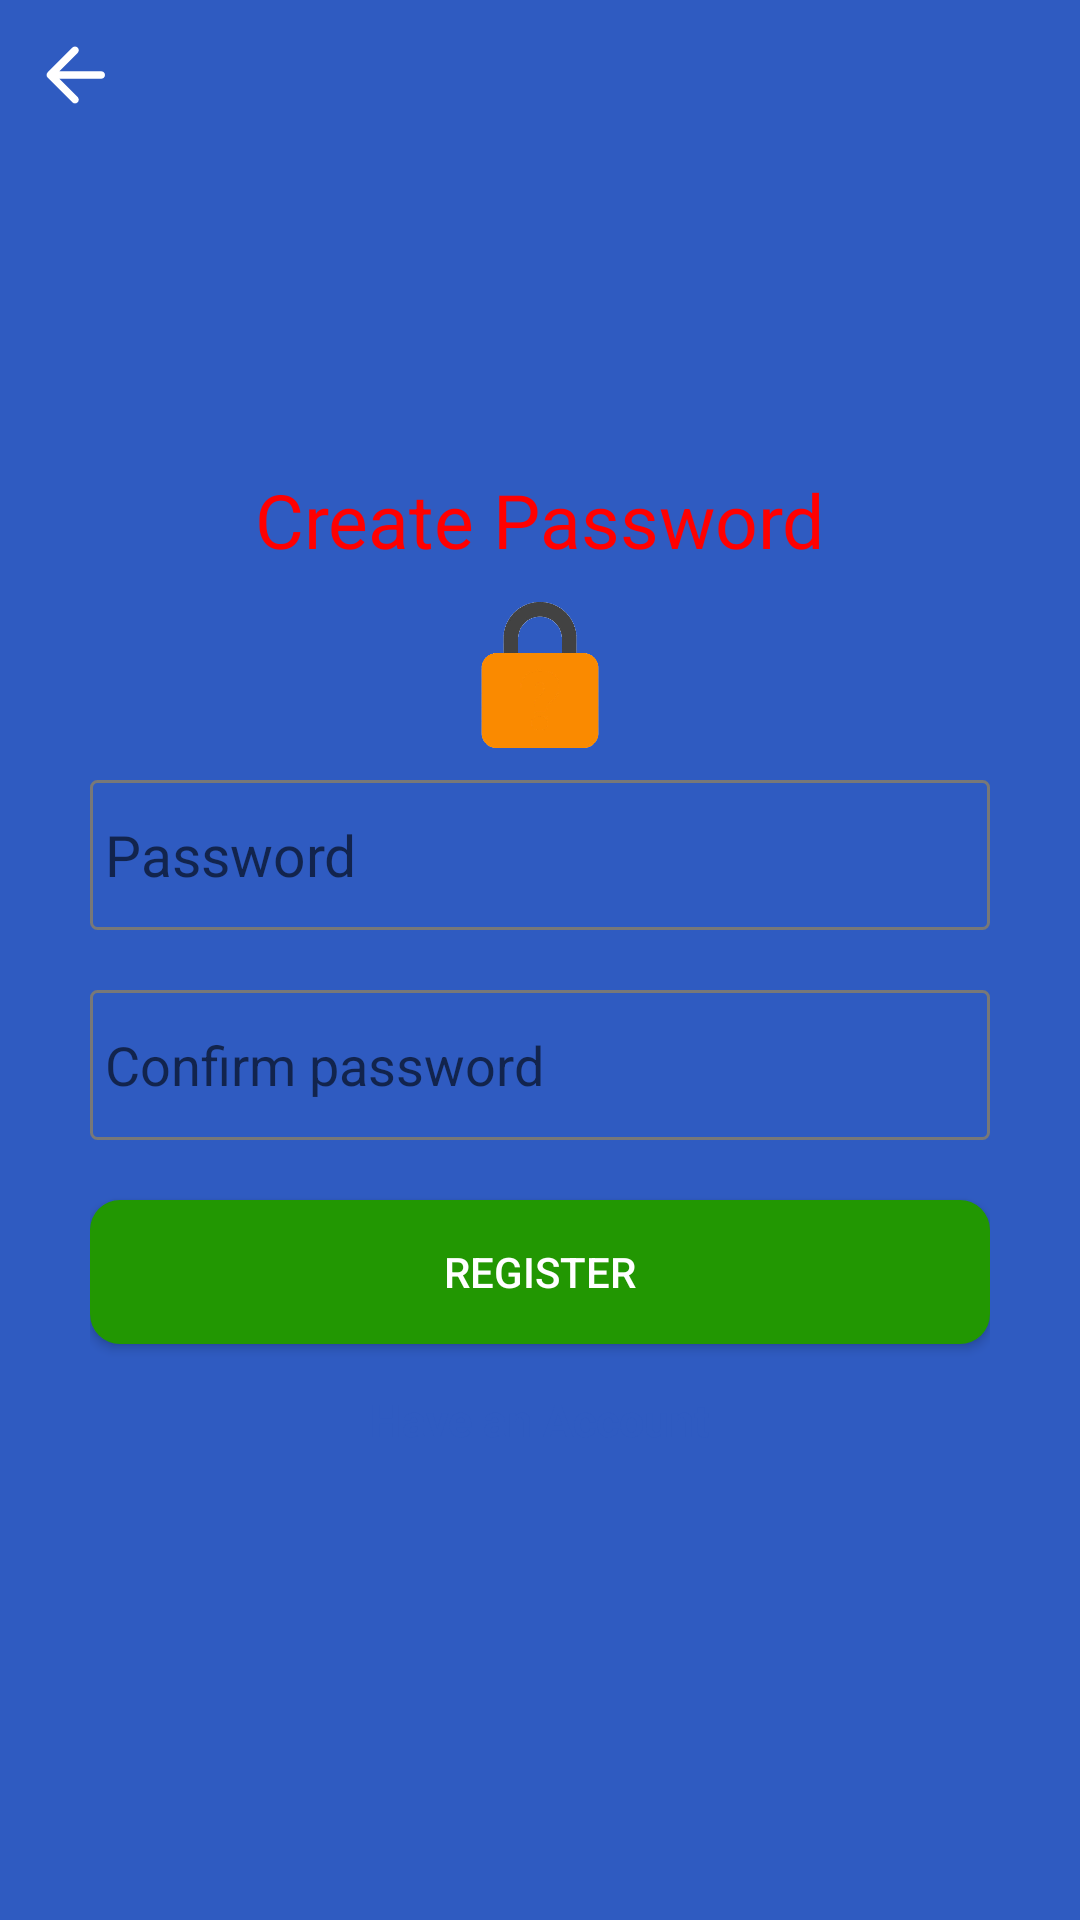

Produce the Android XML layout that renders to this screen, including the resource entries it uses.
<!-- AndroidManifest.xml: application theme Theme.Home_Doctor -->
<!-- res/layout/register_page_cont_security.xml -->
<?xml version="1.0" encoding="utf-8"?>
<RelativeLayout xmlns:android="http://schemas.android.com/apk/res/android"
    xmlns:app="http://schemas.android.com/apk/res-auto"
    xmlns:tools="http://schemas.android.com/tools"
    android:layout_width="match_parent"
    android:layout_height="match_parent"
    android:orientation="vertical"
    android:background="@color/blue"
    tools:context=".Accounts_Related.RegisterPage_Cont">


    <ImageView
        android:id="@+id/back_toolbarRC"
        android:layout_width="wrap_content"
        android:layout_height="wrap_content"
        android:layout_alignParentLeft="true"
        android:layout_alignParentTop="true"
        android:layout_marginBottom="10dp"
        android:background="?actionBarItemBackground"
        android:clickable="true"
        android:padding="10dp"
        android:src="@drawable/ic_round_arrow_back_24_white" />

    <LinearLayout
        android:id="@+id/registerCont_ContentPane"
        android:layout_width="wrap_content"
        android:layout_height="wrap_content"
        android:layout_centerInParent="true"
        android:background="@drawable/rounded_rectagle_home_toolbar"
        android:gravity="center_horizontal"
        android:orientation="vertical"
        android:padding="20dp">

        <TextView
            android:layout_width="wrap_content"
            android:layout_height="wrap_content"
            android:layout_marginTop="5dp"
            android:text="Create Password"
            android:textColor="@color/red"
            android:textSize="@dimen/default_title_size" />

        <ImageView
            android:layout_width="50dp"
            android:layout_height="50dp"
            android:layout_marginTop="10dp"
            android:src="@drawable/password_icon" />


        <EditText
            android:id="@+id/passwordText"
            android:layout_width="300dp"
            android:layout_height="50dp"
            android:layout_marginTop="10dp"
            android:background="@drawable/account_edittext_backgroud"
            android:inputType="textPassword"
            android:hint="Password"
            android:textSize="@dimen/default_text_size"
            android:textColor="@color/black" />

        <EditText
            android:id="@+id/confimPasswordText"
            android:layout_width="300dp"
            android:layout_height="50dp"
            android:layout_marginTop="20dp"
            android:hint="Confirm password"
            android:background="@drawable/account_edittext_backgroud"
            android:inputType="textPassword"
            android:textColor="@color/black" />

        <Button
            android:id="@+id/createAccBut"
            android:layout_width="match_parent"
            android:layout_height="wrap_content"
            android:layout_marginTop="20dp"
            android:background="@drawable/button_selector_green"
            android:text="Register"
            android:textColor="@color/white" />

        <TextView
            android:id="@+id/gotoLoginPage"
            android:layout_width="wrap_content"
            android:layout_height="wrap_content"
            android:layout_marginTop="10dp"
            android:padding="5dp"
            android:text="Have an Account"
            android:textColor="@color/blue"
            android:textSize="@dimen/button_text_size"
            android:textStyle="bold" />

    </LinearLayout>

</RelativeLayout>
<!-- resources referenced by this layout -->
<resources>
  <color name="black">#FF000000</color>
  <color name="blue">#2F5BC1</color>
  <color name="red">#FF0000</color>
  <color name="white">#FFFFFFFF</color>
  <dimen name="button_text_size">15sp</dimen>
  <dimen name="default_text_size">19sp</dimen>
  <dimen name="default_title_size">25sp</dimen>
  <!-- drawable account_edittext_backgroud (drawable) -->
  <?xml version="1.0" encoding="utf-8"?>
  <shape xmlns:android="http://schemas.android.com/apk/res/android"
      android:shape="rectangle">
      <corners android:radius="2dp" />
      <padding android:left="5dp" />
      <stroke
          android:width="1dp"
          android:color="@color/custom_hint_color" />
  </shape>
  <!-- drawable button_selector_green (drawable) -->
  <?xml version="1.0" encoding="utf-8"?>
  <selector xmlns:android="http://schemas.android.com/apk/res/android">
      <item android:state_enabled="true">
          <shape>
              <solid android:color="@color/green" />
              <corners android:radius="10dp" />
              <padding android:left="10dp" android:right="10dp" />
          </shape>
      </item>
      <item android:state_enabled="false">
          <shape>
              <solid android:color="#A8A5A5A5" />
              <corners android:radius="10dp" />
              <padding android:left="10dp" android:right="10dp" />
          </shape>
      </item>
  </selector>
  <!-- drawable ic_round_arrow_back_24_white (drawable) -->
  <vector xmlns:android="http://schemas.android.com/apk/res/android"
      android:width="30dp"
      android:height="30dp"
      android:viewportWidth="24"
      android:viewportHeight="24">
    <path
        android:fillColor="@color/white"
        android:pathData="M19,11H7.83l4.88,-4.88c0.39,-0.39 0.39,-1.03 0,-1.42 -0.39,-0.39 -1.02,-0.39 -1.41,0l-6.59,6.59c-0.39,0.39 -0.39,1.02 0,1.41l6.59,6.59c0.39,0.39 1.02,0.39 1.41,0 0.39,-0.39 0.39,-1.02 0,-1.41L7.83,13H19c0.55,0 1,-0.45 1,-1s-0.45,-1 -1,-1z"/>
  </vector>
  <!-- drawable password_icon: png bitmap (drawable, 25515 bytes) -->
  <style name="Theme.Home_Doctor" parent="Theme.AppCompat.Light.NoActionBar">
          
          <item name="colorPrimary">@color/blue</item>
          <item name="colorPrimaryVariant">@color/purple_700</item>
          <item name="colorOnPrimary">@color/red</item>
          
          <item name="colorSecondary">@color/my_blue</item>
          <item name="colorSecondaryVariant">@color/teal_700</item>
          <item name="colorOnSecondary">@color/black</item>
          <item name="android:alertDialogTheme">@style/AlertDialog_has_background</item>
          
          <item name="android:fragmentCloseEnterAnimation">@anim/rotate</item>
          <item name="android:windowEnterAnimation">@anim/rotate</item>
  
          Status bar color.
          <item name="android:statusBarColor" tools:targetApi="l">@color/blue</item>
  
          Customize your theme here.
      </style>
  <color name="custom_hint_color">#787878</color>
  <color name="green">#229702</color>
  <color name="purple_700">#FF3700B3</color>
  <color name="my_blue">#4D76D5</color>
  <color name="teal_700">#FF018786</color>
  <style name="AlertDialog_has_background" parent="Theme.AppCompat.Light.Dialog.Alert">
          <item name="android:windowBackground">@drawable/rounded_rectangle_shape_white</item>
          <item name="android:textColor">@color/blue</item>
      </style>
</resources>
